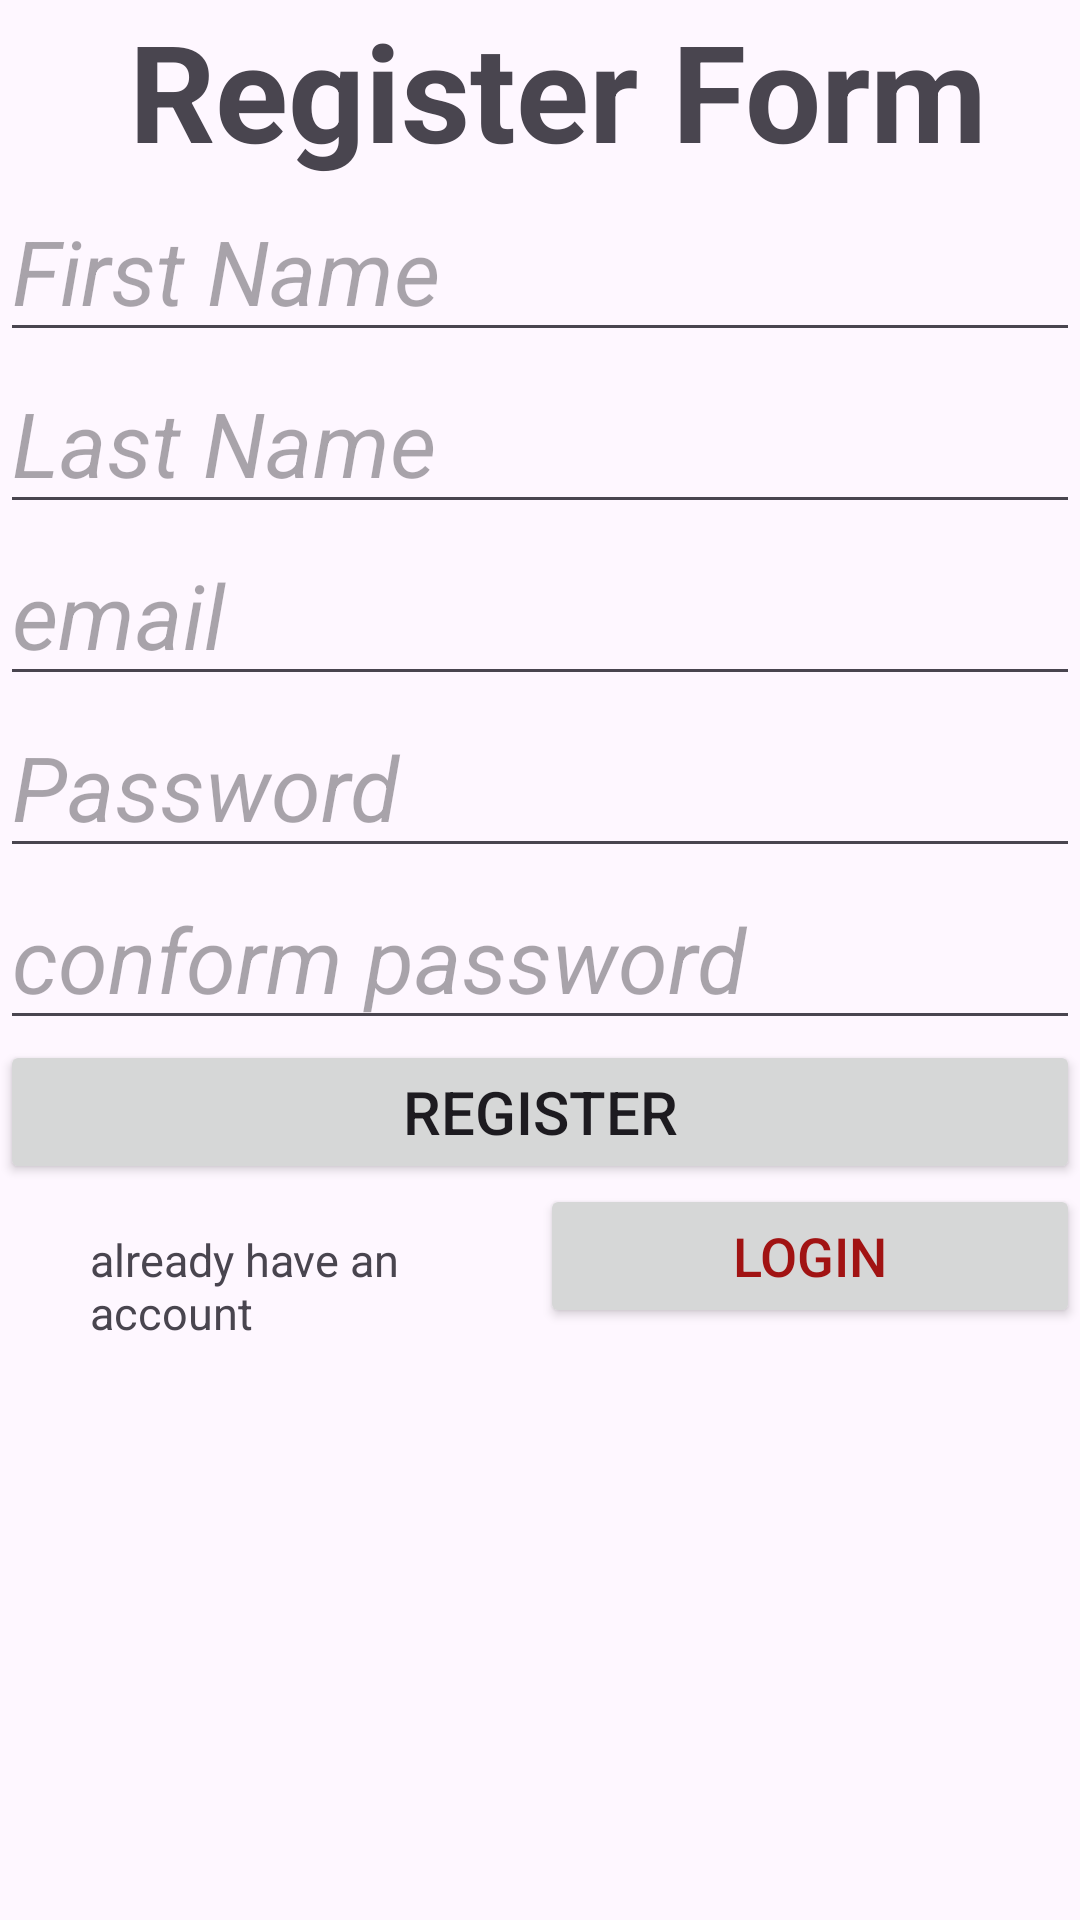

Here is an Android app screen rendered from its layout file. Give the layout XML and the strings, colors and styles it references.
<!-- AndroidManifest.xml: application theme Theme.LoginRegisterp1 -->
<!-- res/layout/activity_register.xml -->
<?xml version="1.0" encoding="utf-8"?>
<LinearLayout
    xmlns:android="http://schemas.android.com/apk/res/android"
    xmlns:app="http://schemas.android.com/apk/res-auto"
    xmlns:tools="http://schemas.android.com/tools"
    android:layout_width="match_parent"
    android:layout_height="match_parent"
    android:orientation="vertical"
    tools:context=".RegisterActivity">


    <TextView
        android:layout_width="match_parent"
        android:layout_height="wrap_content"
        android:text=" Register Form"
        android:textSize="45dp"
        android:textStyle="bold"
        android:gravity="center"/>

    <EditText
        android:layout_width="match_parent"
        android:layout_height="wrap_content"
        android:hint="First Name"
        android:id="@+id/Fname"
        android:paddingTop="10dp"
        android:textSize="30sp"
        android:textStyle="italic"/>
    <EditText
        android:layout_width="match_parent"
        android:layout_height="wrap_content"
        android:hint="Last Name"
        android:id="@+id/Lname"
        android:paddingTop="10dp"
        android:textSize="30sp"
        android:textStyle="italic"/>
    <EditText
        android:layout_width="match_parent"
        android:layout_height="wrap_content"
        android:hint="email"
        android:id="@+id/email"
        android:paddingTop="10dp"
        android:textSize="30sp"
        android:textStyle="italic"/>
    <EditText
        android:layout_width="match_parent"
        android:layout_height="wrap_content"
        android:hint="Password"
        android:id="@+id/password"
        android:paddingTop="10dp"
        android:textSize="30sp"
        android:textStyle="italic"/>
    <EditText
        android:layout_width="match_parent"
        android:layout_height="wrap_content"
        android:hint="conform password"
        android:id="@+id/cnfpassword"
        android:paddingTop="10dp"
        android:textSize="30sp"
        android:textStyle="italic"/>

    <Button
        android:layout_width="match_parent"
        android:layout_height="wrap_content"
        android:text="Register"
        android:textSize="20dp"
        android:id="@+id/registerRBTS" />

    <LinearLayout
        android:layout_width="match_parent"
        android:layout_height="wrap_content"
        android:layout_weight="1"
        android:orientation="horizontal">

        <TextView
            android:layout_width="match_parent"
            android:layout_height="wrap_content"
            android:text="already have an account"
            android:layout_weight="0.5"
            android:paddingLeft="30sp"

            android:textSize="15dp"/>
        <Button
            android:layout_width="match_parent"
            android:layout_height="wrap_content"
            android:text="Login"
            android:layout_weight="0.5"
            android:textColor="#A11313"
            android:textSize="18dp"
            android:id="@+id/loginRBT"/>
    </LinearLayout>

</LinearLayout>
<!-- resources referenced by this layout -->
<resources>
  <style name="Theme.LoginRegisterp1" parent="Base.Theme.LoginRegisterp1" />
  <style name="Base.Theme.LoginRegisterp1" parent="Theme.Material3.DayNight.NoActionBar">
          
          
      </style>
</resources>
